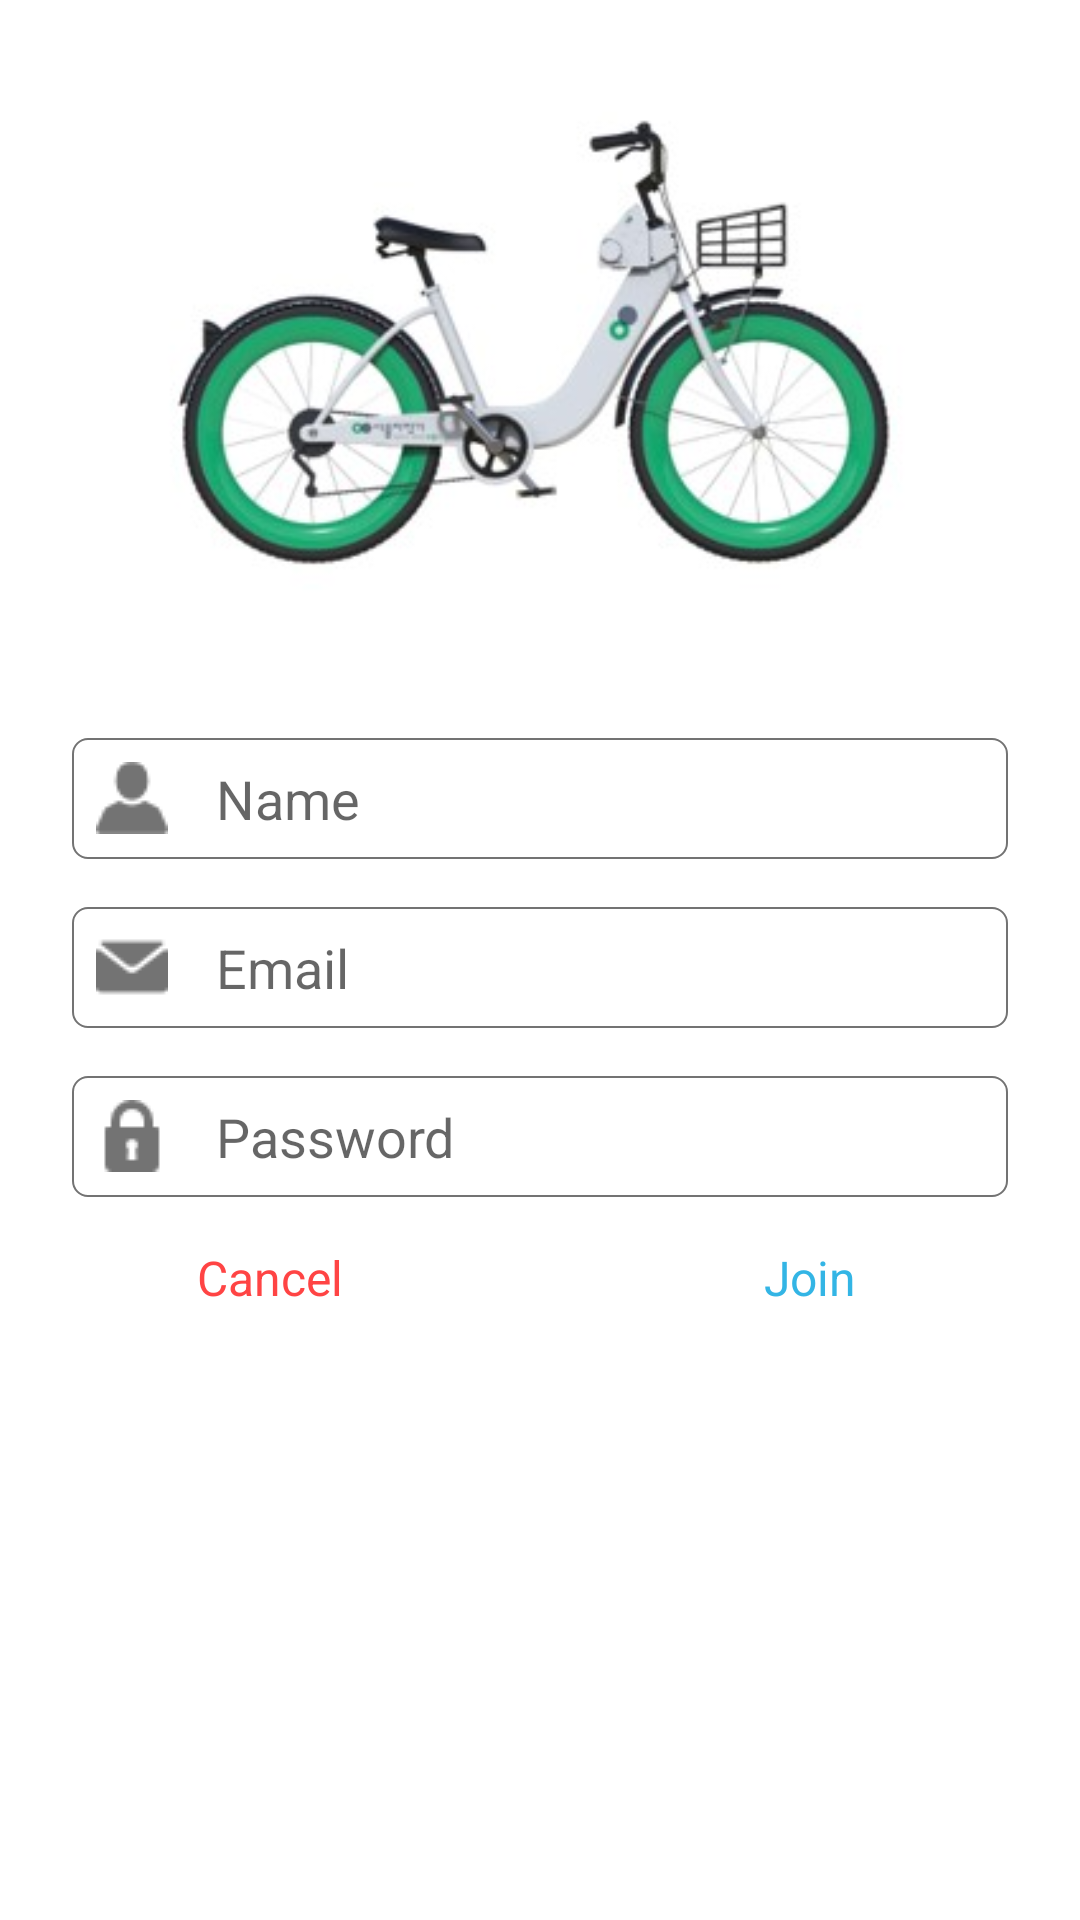

Produce the Android XML layout that renders to this screen, including the resource entries it uses.
<!-- AndroidManifest.xml: application theme AppTheme -->
<!-- res/layout/activity_join.xml -->
<?xml version="1.0" encoding="utf-8"?>
<android.support.constraint.ConstraintLayout xmlns:android="http://schemas.android.com/apk/res/android"
    xmlns:app="http://schemas.android.com/apk/res-auto"
    xmlns:tools="http://schemas.android.com/tools"
    android:layout_width="match_parent"
    android:layout_height="match_parent"
    android:background="@color/realWhite">

    <ImageView
        android:id="@+id/titleLinear"
        android:layout_width="match_parent"
        android:layout_height="@dimen/appBarHeight"
        android:gravity="center_vertical"
        android:orientation="vertical"
        android:padding="@dimen/dimen_16dp"
        android:src="@drawable/login_background"/>

    <EditText
        android:id="@+id/nameInput"
        android:layout_width="match_parent"
        android:layout_height="wrap_content"
        android:drawableStart="@drawable/username"
        android:hint="Name"
        android:background="@drawable/login_edit"
        android:padding="@dimen/dimen_8dp"
        android:inputType="textEmailAddress"
        android:drawablePadding="@dimen/dimen_16dp"
        app:layout_constraintEnd_toEndOf="parent"
        app:layout_constraintStart_toStartOf="parent"
        android:layout_marginRight="@dimen/dimen_24dp"
        android:layout_marginLeft="@dimen/dimen_24dp"
        android:layout_marginTop="@dimen/dimen_16dp"
        app:layout_constraintTop_toBottomOf="@+id/titleLinear"/>
    <include
        android:id="@+id/content_login"
        layout="@layout/content_login"
        android:layout_width="match_parent"
        android:layout_height="wrap_content"
        android:layout_marginTop="16dp"
        android:layout_marginRight="@dimen/dimen_24dp"
        android:layout_marginLeft="@dimen/dimen_24dp"
        android:layout_marginBottom="@dimen/dimen_24dp"
        app:layout_constraintEnd_toEndOf="parent"
        app:layout_constraintStart_toStartOf="parent"
        app:layout_constraintTop_toBottomOf="@+id/nameInput" />


    <LinearLayout
        android:id="@+id/loginBtns"
        android:layout_width="match_parent"
        android:layout_height="wrap_content"
        android:layout_marginTop="@dimen/dimen_16dp"
        android:orientation="horizontal"
        app:layout_constraintTop_toBottomOf="@id/content_login">

        <TextView
            android:id="@+id/signInCancelBtn"
            android:layout_width="0dp"
            android:layout_height="wrap_content"
            android:layout_marginBottom="8dp"
            android:layout_weight="1"
            android:gravity="center"
            android:background="@color/realWhite"
            android:text="Cancel"
            android:textSize="@dimen/dimen_16dp"
            android:textColor="@android:color/holo_red_light"
            app:layout_constraintBottom_toBottomOf="parent" />

        <TextView
            android:id="@+id/signInOkBtn"
            android:layout_width="0dp"
            android:layout_height="wrap_content"
            android:layout_marginBottom="8dp"
            android:layout_weight="1"
            android:gravity="center"
            android:text="Join"
            android:background="@color/realWhite"
            android:textSize="@dimen/dimen_16dp"
            android:textColor="@android:color/holo_blue_light"
            app:layout_constraintBottom_toBottomOf="parent" />
    </LinearLayout>
</android.support.constraint.ConstraintLayout>
<!-- res/layout/content_login.xml (included above) -->
<?xml version="1.0" encoding="utf-8"?>
<android.support.constraint.ConstraintLayout xmlns:android="http://schemas.android.com/apk/res/android"
    android:layout_width="match_parent"
    android:layout_height="wrap_content"
    xmlns:app="http://schemas.android.com/apk/res-auto">
    <EditText
        android:id="@+id/emailInput"
        android:layout_width="match_parent"
        android:layout_height="wrap_content"
        android:drawableStart="@drawable/useremail"
        android:hint="Email"
        android:background="@drawable/login_edit"
        android:padding="@dimen/dimen_8dp"
        android:inputType="textEmailAddress"
        android:drawablePadding="@dimen/dimen_16dp"/>
    <EditText
        android:id="@+id/passwordInput"
        android:layout_width="match_parent"
        android:layout_height="wrap_content"
        android:drawableStart="@drawable/password"
        android:hint="Password"
        android:inputType="textPassword"
        android:background="@drawable/login_edit"
        android:padding="@dimen/dimen_8dp"
        android:drawablePadding="@dimen/dimen_16dp"
        android:layout_marginTop="@dimen/dimen_16dp"
        app:layout_constraintStart_toStartOf="@id/emailInput"
        app:layout_constraintEnd_toEndOf="@id/emailInput"
        app:layout_constraintTop_toBottomOf="@id/emailInput"/>

</android.support.constraint.ConstraintLayout>
<!-- resources referenced by this layout -->
<resources>
  <color name="realWhite">#ffffff</color>
  <dimen name="appBarHeight">230dp</dimen>
  <dimen name="dimen_16dp">16dp</dimen>
  <dimen name="dimen_24dp">24dp</dimen>
  <dimen name="dimen_8dp">8dp</dimen>
  <!-- drawable login_background: jpg bitmap (drawable, 16255 bytes) -->
  <!-- drawable login_edit (drawable) -->
  <?xml version="1.0" encoding="utf-8"?>
  <shape xmlns:android="http://schemas.android.com/apk/res/android">
      <corners
          android:radius="5dp"/>
      <stroke
          android:width="0.5dp"
          android:color="@color/iconGray"/>
  </shape>
  <!-- drawable password: png bitmap (drawable, 571 bytes) -->
  <!-- drawable useremail: png bitmap (drawable, 621 bytes) -->
  <!-- drawable username: png bitmap (drawable, 660 bytes) -->
  <style name="AppTheme" parent="Theme.AppCompat.Light.NoActionBar">
          
          <item name="colorPrimary">@color/colorPrimary</item>
          <item name="colorPrimaryDark">@color/colorPrimaryDark</item>
          <item name="colorAccent">@color/colorAccent</item>
      </style>
  <color name="iconGray">#737373</color>
  <color name="colorPrimary">#ffffff</color>
  <color name="colorPrimaryDark">#000000</color>
  <color name="colorAccent">#499360</color>
</resources>
